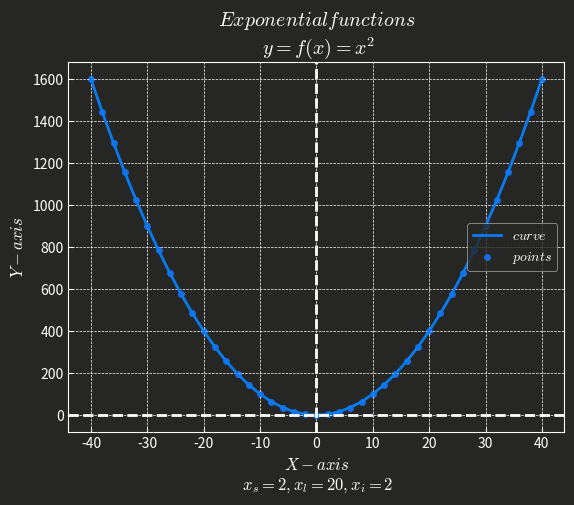

Write Python code to recreate this figure.
import matplotlib.pyplot as plt

black = '#262625'
# black = '#21211f'


def exponential(start, step=1, limit=10, constant=0, power=2):
    base = []

    bound = step * limit
    stop = bound + 1
    for i in range(bound, - stop, -step):
        x = i
        y = pow(i, power) + constant
        base.append((x, y))

    fx = tuple(map(lambda x: x[0], base))
    fy = tuple(map(lambda x: x[1], base))
    print(base)
    plt.style.use('bmh')
    plt.rcParams.update({
        "lines.color": "white",
        "patch.edgecolor": "white",
        "text.color": "white",
        "axes.facecolor": black,
        "axes.edgecolor": "white",
        "axes.labelcolor": "white",
        "xtick.color": "white",
        "ytick.color": "white",
        "grid.color": "white",
        "figure.facecolor": black,
        "figure.edgecolor": black,
        "savefig.facecolor": black})
    plt.plot(fx, fy, color='#077bef', label='$curve$')
    plt.axvline(color='#fff', linestyle='dashed')
    plt.axhline(color='#fff', linestyle='dashed')
    plt.scatter(fx, fy, c='#196CE6', s=20, label='$points$')
    plt.xlabel(
        f'$X-axis$\n $x_s={start}, x_l={limit}, x_i={step}$', style='oblique')
    plt.ylabel('$Y-axis$', style='oblique')
    k_text = f' + {constant}' if constant > 1 else ''
    plt.title(
        f"$Exponential functions$\n $y = f(x) = x^{power}{k_text}$", style='oblique')
    plt.grid(True)
    plt.legend(loc='center right', )
    # plt.savefig('F:\Sublime Codes\Anvay Algorithms\Math\demo4.png')
    plt.show()


e = exponential(2, 2, 20)
